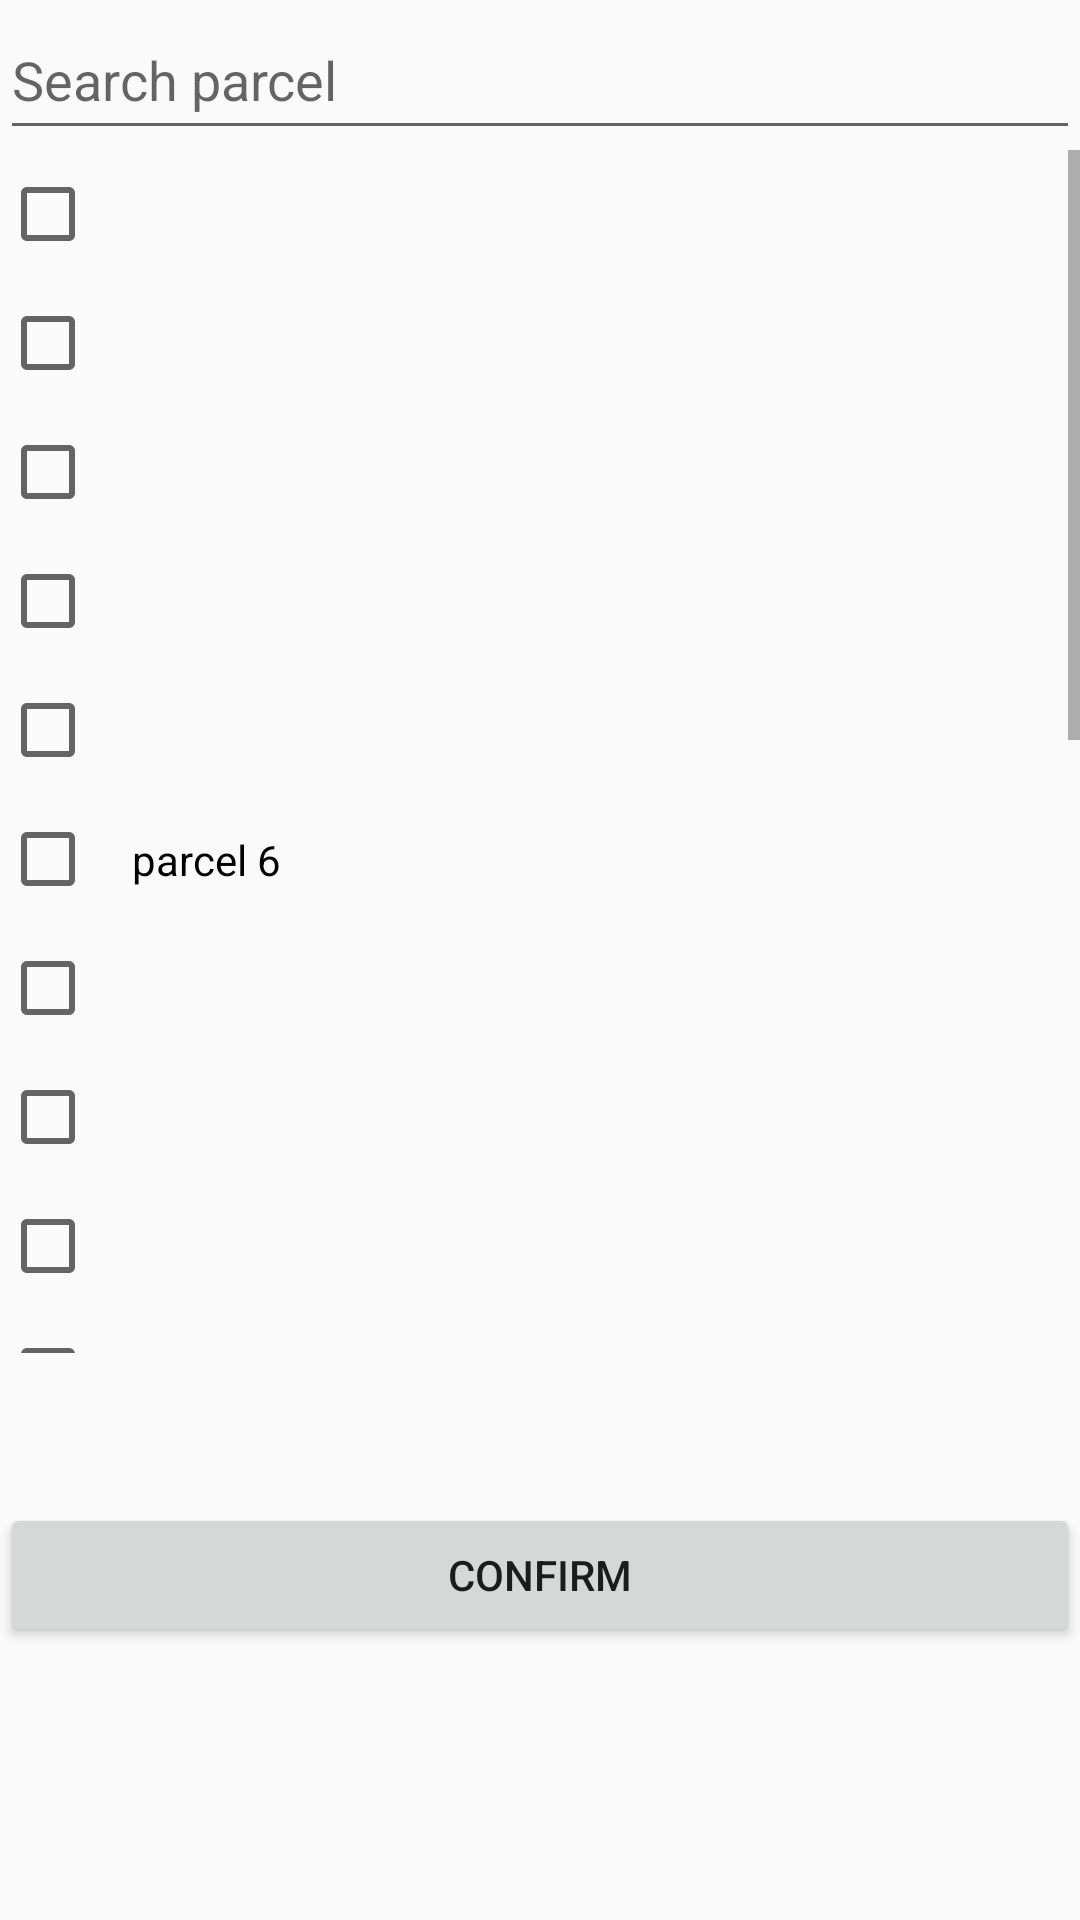

This screen was rendered from an Android layout file. Write that file and the resources it references.
<!-- AndroidManifest.xml: application theme Theme.AppCompat.Light.NoActionBar -->
<!-- res/layout/fragment_list.xml -->
<?xml version="1.0" encoding="utf-8"?>
<FrameLayout xmlns:android="http://schemas.android.com/apk/res/android"
             xmlns:tools="http://schemas.android.com/tools"
             android:layout_width="match_parent"
             android:layout_height="match_parent" xmlns:app="http://schemas.android.com/apk/res-auto"
             android:layout_marginTop="?attr/actionBarSize"
             tools:context=".ListFragment">



    
    <LinearLayout
            android:layout_width="match_parent"
            android:layout_height="match_parent"
            android:orientation="vertical">

        <EditText
                android:id="@+id/search_text"
                android:layout_width="match_parent"
                android:layout_height="50dp"
                android:hint="Search parcel"
                android:inputType="textNoSuggestions"
        />

        <ScrollView android:layout_width="match_parent"
                    android:layout_height="401dp">
            <LinearLayout xmlns:android="http://schemas.android.com/apk/res/android"
                          android:id="@+id/checkboxes_layout"
                          android:orientation="vertical"
                          android:layout_width="match_parent"
                          android:layout_height="match_parent">






                <CheckBox
                        android:id="@+id/checkbox01"
                        android:layout_width="match_parent"
                        android:layout_height="wrap_content"
                        android:padding="12dp"
                        android:checked="false"
                />

                <CheckBox
                        android:id="@+id/checkbox02"
                        android:layout_width="match_parent"
                        android:layout_height="wrap_content"
                        android:padding="12dp"
                        android:checked="false"
                />




                <CheckBox
                        android:id="@+id/checkbox03"
                        android:layout_width="match_parent"
                        android:layout_height="wrap_content"

                        android:padding="12dp"
                        android:checked="false"
                         />

                <CheckBox
                        android:id="@+id/checkbox04"
                        android:layout_width="match_parent"
                        android:layout_height="wrap_content"

                        android:padding="12dp"
                        android:checked="false"
                         />
                <CheckBox
                        android:id="@+id/checkbox05"
                        android:layout_width="match_parent"
                        android:layout_height="wrap_content"
                        android:padding="12dp"
                        android:checked="false"
                        />
                <CheckBox
                        android:id="@+id/checkbox06"
                        android:layout_width="match_parent"
                        android:layout_height="wrap_content"
                        android:padding="12dp"
                        android:checked="false"
                        android:text="parcel 6" />
                <CheckBox
                        android:id="@+id/checkbox07"
                        android:layout_width="match_parent"
                        android:layout_height="wrap_content"
                        android:padding="12dp"
                        android:checked="false"
                         />
                <CheckBox
                        android:id="@+id/checkbox08"
                        android:layout_width="match_parent"
                        android:layout_height="wrap_content"
                        android:padding="12dp"
                        android:checked="false"
                         />
                <CheckBox

                        android:layout_width="match_parent"
                        android:layout_height="wrap_content"

                        android:padding="12dp"
                        android:checked="false"
                />
                <CheckBox

                        android:layout_width="match_parent"
                        android:layout_height="wrap_content"

                        android:padding="12dp"
                        android:checked="false"
                />
                <CheckBox

                        android:layout_width="match_parent"
                        android:layout_height="wrap_content"

                        android:padding="12dp"
                        android:checked="false"
                />
                <CheckBox

                        android:layout_width="match_parent"
                        android:layout_height="wrap_content"
                        android:text="parcel 1"
                        android:padding="12dp"
                        android:checked="false"
                />
                <CheckBox

                        android:layout_width="match_parent"
                        android:layout_height="wrap_content"
                        android:text="parcel 1"
                        android:padding="12dp"
                        android:checked="false"
                />
                <CheckBox

                        android:layout_width="match_parent"
                        android:layout_height="wrap_content"
                        android:text="parcel 1"
                        android:padding="12dp"
                        android:checked="false"
                />
                <CheckBox

                        android:layout_width="match_parent"
                        android:layout_height="wrap_content"
                        android:text="parcel 1"
                        android:padding="12dp"
                        android:checked="false"
                />
                <CheckBox

                        android:layout_width="match_parent"
                        android:layout_height="wrap_content"
                        android:text="parcel 1"
                        android:padding="12dp"
                        android:checked="false"
                />
                <CheckBox

                        android:layout_width="match_parent"
                        android:layout_height="wrap_content"
                        android:text="parcel 1"
                        android:padding="12dp"
                        android:checked="false"
                />
                <CheckBox

                        android:layout_width="match_parent"
                        android:layout_height="wrap_content"
                        android:text="parcel 1"
                        android:padding="12dp"
                        android:checked="false"
                />
                <CheckBox

                        android:layout_width="match_parent"
                        android:layout_height="wrap_content"
                        android:text="parcel 1"
                        android:padding="12dp"
                        android:checked="false"
                />




            </LinearLayout>
        </ScrollView>

        <LinearLayout android:layout_width="match_parent"
                      android:layout_height="150dp"
                      android:orientation="vertical">

            <Button
                    android:id="@+id/button_confirm"
                    android:layout_width="match_parent"
                    android:layout_height="wrap_content"
                    android:layout_marginTop="50dp"
                    android:text="Confirm"
            />

            <Button android:layout_width="match_parent"
                    android:layout_height="35dp"
                    android:id="@+id/button_done"
                    android:text="Done"
                    android:visibility="gone"
            />
        </LinearLayout>

    </LinearLayout>

</FrameLayout>
<!-- resources referenced by this layout -->
<resources>

</resources>
